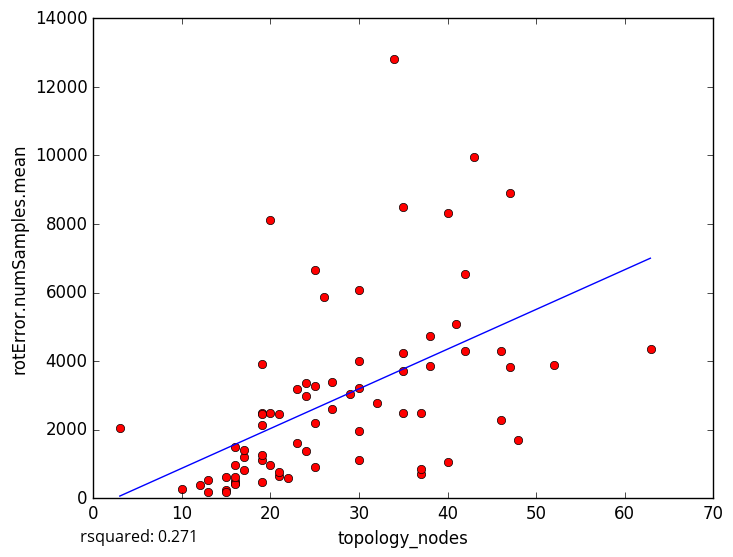

Source data for this figure (header and first rows):
topology_nodes, rotError.numSamples.mean
35, 8503
42, 4291
41, 5073
25, 2208
13, 533.7
10, 281
12, 375.8
47, 3820
38, 4729
24, 3357
19, 1110
15, 244.5
17, 830.8
15, 180.0
16, 450.7
16, 457.4
15, 628.1
16, 955
25, 914
3, 2060
47, 8901
19, 2143
43, 9952
26, 5881
29, 3028
34, 12817
19, 2497
20, 8121
19, 2459
30, 3999
37, 716.9
37, 843.5
35, 3702
25, 6648
63, 4365
46, 4280
48, 1701
52, 3879
13, 189.7
40, 1054
32, 2766
17, 1207
42, 6532
23, 3173
21, 2457
46, 2282
30, 6061
40, 8307
27, 2599
19, 3927
16, 1493
27, 3379
21, 655.8
20, 964.6
23, 1611
38, 3842
24, 1384
25, 3280
20, 2484
30, 1120
... 18 more rows
